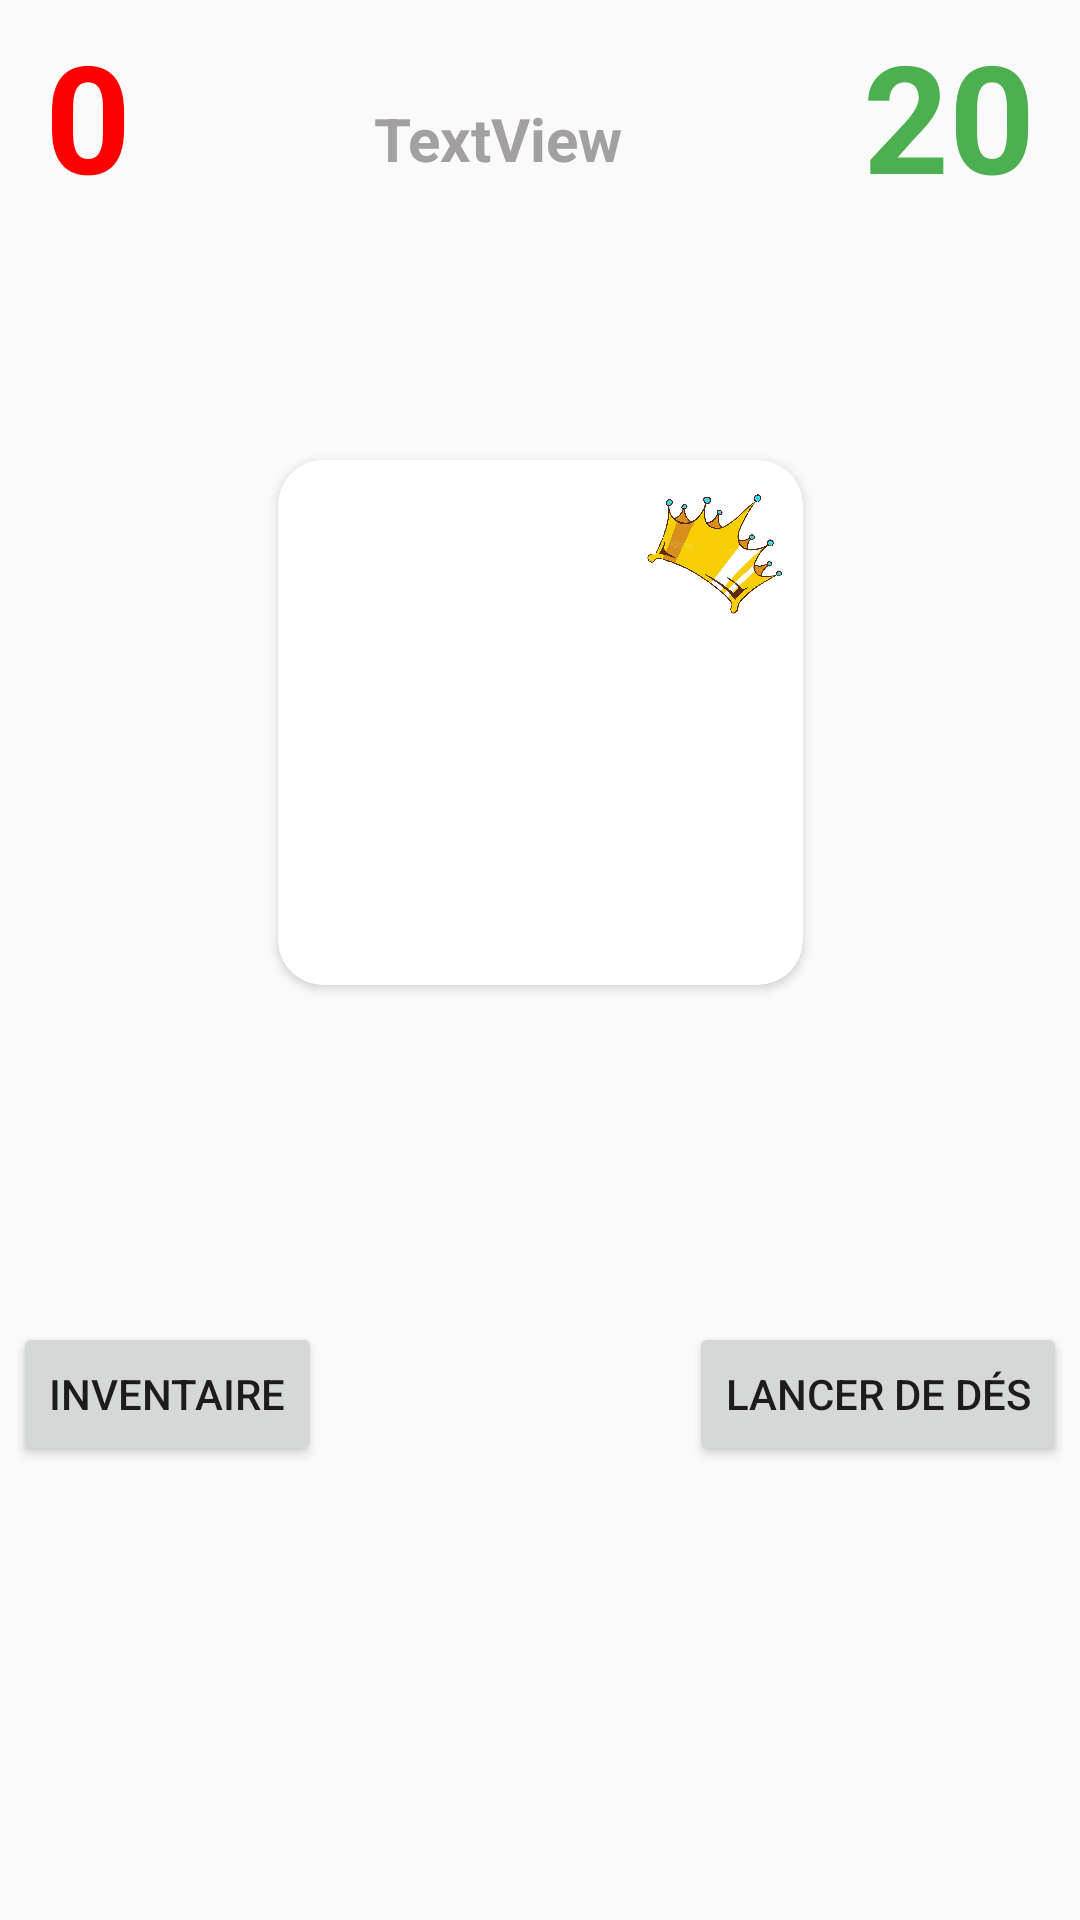

This screen was rendered from an Android layout file. Write that file and the resources it references.
<!-- AndroidManifest.xml: application theme FullScreenTheme -->
<!-- res/layout/fragment_game.xml -->
<?xml version="1.0" encoding="utf-8"?>
<FrameLayout xmlns:android="http://schemas.android.com/apk/res/android"
    xmlns:app="http://schemas.android.com/apk/res-auto"
    xmlns:tools="http://schemas.android.com/tools"
    android:id="@+id/gameFragment"
    android:layout_width="match_parent"
    android:layout_height="match_parent"
    tools:context=".ui.game.GameFragment">

    <androidx.constraintlayout.widget.ConstraintLayout
        android:layout_width="match_parent"
        android:layout_height="match_parent"
        android:theme="@style/Theme.KingOfTokyo">

        <ImageView
            android:id="@+id/boardgameCityMap"
            android:layout_width="0dp"
            android:layout_height="0dp"
            android:layout_marginTop="10dp"
            app:layout_constraintDimensionRatio="1:1"
            app:layout_constraintEnd_toEndOf="parent"
            app:layout_constraintStart_toStartOf="parent"
            app:layout_constraintTop_toBottomOf="@+id/gameboardOpponentCards"
            app:layout_constraintWidth_percent="0.8"
            app:srcCompat="@drawable/city" />

        <ImageView
            android:id="@+id/boardgameCrown"
            android:layout_width="60dp"
            android:layout_height="60dp"
            android:elevation="4dp"
            app:layout_constraintEnd_toEndOf="@+id/cardView"
            app:layout_constraintTop_toTopOf="@+id/cardView"
            app:srcCompat="@drawable/crown" />

        <androidx.cardview.widget.CardView
            android:id="@+id/cardView"
            android:layout_width="wrap_content"
            android:layout_height="wrap_content"
            android:layout_gravity="center"
            app:cardBackgroundColor="#FFFFFF"
            app:cardCornerRadius="15dp"
            app:cardElevation="2dp"
            app:layout_constraintBottom_toBottomOf="@+id/boardgameCityMap"
            app:layout_constraintEnd_toEndOf="@+id/boardgameCityMap"
            app:layout_constraintStart_toStartOf="@+id/boardgameCityMap"
            app:layout_constraintTop_toTopOf="@+id/boardgameCityMap">

            <ImageView
                android:id="@+id/boardgameKing"
                android:layout_width="175dp"
                android:layout_height="175dp"
                android:layout_gravity="center"
                android:scaleType="centerCrop"
                app:srcCompat="@drawable/croco" />

        </androidx.cardview.widget.CardView>


        <TextView
            android:id="@+id/gameboardPlayerVP"
            android:layout_width="wrap_content"
            android:layout_height="wrap_content"
            android:layout_marginStart="15dp"
            android:layout_marginTop="5dp"
            android:text="0"
            android:textAlignment="center"
            android:textColor="#FF0000"
            android:textSize="50sp"
            android:textStyle="bold"
            app:layout_constraintStart_toStartOf="parent"
            app:layout_constraintTop_toTopOf="parent" />

        <TextView
            android:id="@+id/gameboardPlayerHP"
            android:layout_width="wrap_content"
            android:layout_height="wrap_content"
            android:layout_marginEnd="15dp"
            android:text="20"
            android:textAlignment="center"
            android:textColor="#4CAF50"
            android:textSize="50sp"
            android:textStyle="bold"
            app:layout_constraintEnd_toEndOf="parent"
            app:layout_constraintTop_toTopOf="@+id/gameboardPlayerVP" />

        <androidx.recyclerview.widget.RecyclerView
            android:id="@+id/gameboardOpponentCards"
            android:layout_width="wrap_content"
            android:layout_height="wrap_content"
            android:layout_marginTop="15dp"
            app:layout_constraintEnd_toEndOf="parent"
            app:layout_constraintHorizontal_bias="0.5"
            app:layout_constraintStart_toStartOf="parent"
            app:layout_constraintTop_toBottomOf="@+id/gameboardPlayerHP"
            app:layout_constraintWidth_default="wrap"></androidx.recyclerview.widget.RecyclerView>

        <Button
            android:id="@+id/boardGameRollButton"
            android:layout_width="wrap_content"
            android:layout_height="wrap_content"
            android:layout_marginTop="10dp"
            android:text="Lancer de dés"
            app:layout_constraintEnd_toEndOf="parent"
            app:layout_constraintStart_toEndOf="@+id/boardGameInventoryButton"
            app:layout_constraintTop_toBottomOf="@+id/boardGameSpellCard" />

        <Button
            android:id="@+id/boardGameInventoryButton"
            android:layout_width="wrap_content"
            android:layout_height="wrap_content"
            android:layout_marginEnd="118dp"
            android:text="Inventaire"
            app:layout_constraintEnd_toStartOf="@+id/boardGameRollButton"
            app:layout_constraintStart_toStartOf="parent"
            app:layout_constraintTop_toTopOf="@+id/boardGameRollButton" />

        <androidx.recyclerview.widget.RecyclerView
            android:id="@+id/boardGameSpellCard"
            android:layout_width="409dp"
            android:layout_height="36dp"
            android:layout_marginTop="10dp"
            android:layout_marginBottom="10dp"
            app:layout_constraintBottom_toTopOf="@+id/boardGameRollButton"
            app:layout_constraintEnd_toEndOf="parent"
            app:layout_constraintStart_toStartOf="parent"
            app:layout_constraintTop_toBottomOf="@+id/boardgameCityMap" />

        <TextView
            android:id="@+id/gameboardUsername"
            android:layout_width="wrap_content"
            android:layout_height="wrap_content"
            android:layout_marginEnd="80dp"
            android:text="TextView"
            android:textAlignment="center"
            android:textColor="#A2A0A0"
            android:textSize="20sp"
            android:textStyle="bold"
            app:layout_constraintBottom_toBottomOf="@+id/gameboardPlayerVP"
            app:layout_constraintEnd_toStartOf="@+id/gameboardPlayerHP"
            app:layout_constraintTop_toTopOf="@+id/gameboardPlayerVP"
            app:layout_constraintVertical_bias="0.7" />

        <ImageView
            android:id="@+id/playerAvatar"
            android:layout_width="40dp"
            android:layout_height="40dp"
            android:layout_marginTop="27dp"
            android:src="@drawable/croco"
            app:layout_constraintEnd_toStartOf="@+id/gameboardUsername"
            app:layout_constraintHorizontal_bias="0.868"
            app:layout_constraintStart_toEndOf="@+id/gameboardPlayerVP"
            app:layout_constraintTop_toTopOf="parent" />

    </androidx.constraintlayout.widget.ConstraintLayout>

</FrameLayout>
<!-- resources referenced by this layout -->
<resources>
  <!-- drawable crown: png bitmap (drawable, 345369 bytes) -->
  <style name="Theme.KingOfTokyo" parent="Theme.MaterialComponents.DayNight.DarkActionBar">
          
          <item name="colorPrimary">@color/purple_500</item>
          <item name="colorPrimaryVariant">@color/purple_700</item>
          <item name="colorOnPrimary">@color/white</item>
          
          <item name="colorSecondary">@color/teal_200</item>
          <item name="colorSecondaryVariant">@color/teal_700</item>
          <item name="colorOnSecondary">@color/black</item>
          
          <item name="android:statusBarColor">?attr/colorPrimaryVariant</item>
          
      </style>
  <style name="FullScreenTheme" parent="Theme.AppCompat.DayNight.NoActionBar">
          <item name="android:windowNoTitle">true</item>
          <item name="android:windowActionBar">false</item>
          <item name="android:windowFullscreen">true</item>
          <item name="android:windowContentOverlay">@null</item>
      </style>
  <!-- not gathered from this repository: default colours our renderer supplied (Android Studio template values) -->
  <color name="purple_500">#FF6200EE</color>
  <color name="purple_700">#FF3700B3</color>
  <color name="teal_200">#FF03DAC5</color>
  <color name="teal_700">#FF018786</color>
  <color name="black">#FF000000</color>
  <color name="white">#FFFFFFFF</color>
</resources>
